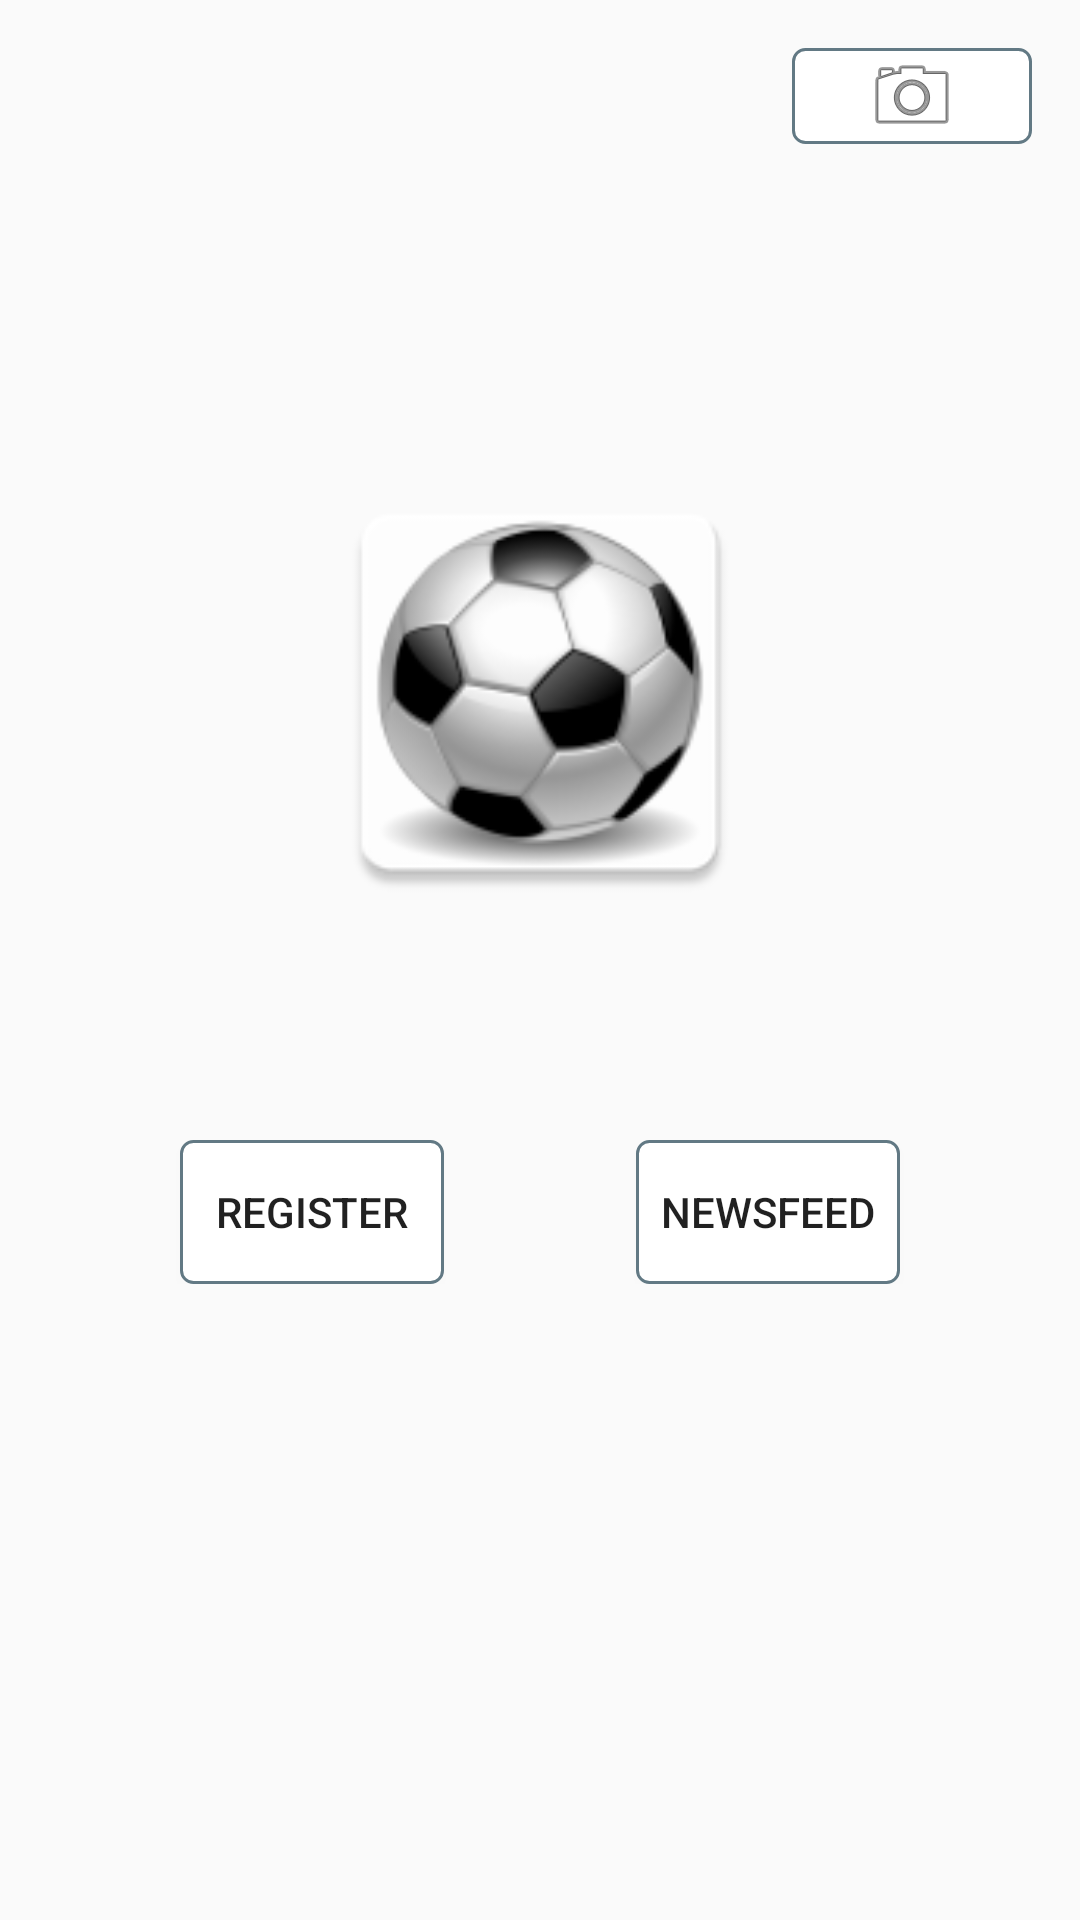

Write the Android layout XML for this screen, with the resource values it uses.
<!-- AndroidManifest.xml: application theme AppTheme -->
<!-- res/layout/activity_main.xml -->
<?xml version="1.0" encoding="utf-8"?>
<RelativeLayout
    xmlns:android="http://schemas.android.com/apk/res/android"
    xmlns:tools="http://schemas.android.com/tools"
    xmlns:app="http://schemas.android.com/apk/res-auto"
    android:layout_width="match_parent"
    android:layout_height="match_parent"
    tools:context="com.cloudflare.soccerapp.MainActivity">
    <LinearLayout
        android:orientation="vertical"
        android:layout_width="match_parent"
        android:layout_height="match_parent"
        android:layout_gravity="center"
        android:gravity="center"
        android:scrollbars="none"
        android:paddingBottom="56dp"
        android:paddingLeft="24dp"
        android:paddingRight="24dp">

    <ImageView
        android:id="@+id/imageView"
        android:layout_width="150dp"
        android:layout_height="150dp"
        app:srcCompat="@mipmap/ic_launcher"
        android:layout_gravity="center_horizontal"
        android:layout_marginBottom="50dp"/>
    <FrameLayout
        android:orientation="vertical"
        android:layout_width="match_parent"
        android:layout_height="wrap_content"
        android:layout_marginTop="24dp"
        android:gravity="center"
        android:scrollbars="none">

        <Button
            android:id="@+id/btnRegister"
            android:background="@drawable/button_background"
            android:layout_width="wrap_content"
            android:layout_height="wrap_content"
            android:layout_alignParentBottom="true"
            android:layout_alignParentLeft="true"
            android:layout_marginRight="76dp"
            android:layout_gravity="center_horizontal"
            android:text="Register" />

        <Button
            android:id="@+id/btnNewsFeed"
            android:background="@drawable/button_background"
            android:layout_width="wrap_content"
            android:layout_height="wrap_content"
            android:layout_gravity="center_horizontal"
            android:layout_alignParentBottom="true"
            android:layout_alignParentRight="true"
            android:layout_marginLeft="76dp"
            android:layout_marginStart="76dp"
            android:text="NewsFeed" />
    </FrameLayout>
    </LinearLayout>
    <ImageButton
        android:id="@+id/imageButton3"
        android:layout_width="wrap_content"
        android:background="@drawable/button_background"
        android:layout_height="wrap_content"
        android:layout_alignParentEnd="true"
        android:layout_alignParentRight="true"
        android:layout_alignParentTop="true"
        android:layout_marginTop="16dp"
        android:layout_marginRight="16dp"
        app:srcCompat="@android:drawable/ic_menu_camera" />

</RelativeLayout>
<!-- resources referenced by this layout -->
<resources>
  <!-- drawable button_background: vector/xml drawable (drawable, 2061 chars, omitted) -->
  <!-- mipmap ic_launcher: png bitmap (mipmap-hdpi, 4619 bytes) -->
  <style name="AppTheme" parent="Theme.AppCompat.Light.NoActionBar">
          
          <item name="colorPrimary">@color/colorPrimary</item>
          <item name="colorPrimaryDark">@color/colorPrimaryDark</item>
          <item name="colorAccent">@color/colorAccent</item>
      </style>
  <!-- not gathered from this repository: default colours our renderer supplied (Android Studio template values) -->
  <color name="colorPrimary">#FF6200EE</color>
  <color name="colorPrimaryDark">#FF3700B3</color>
  <color name="colorAccent">#FF03DAC5</color>
</resources>
